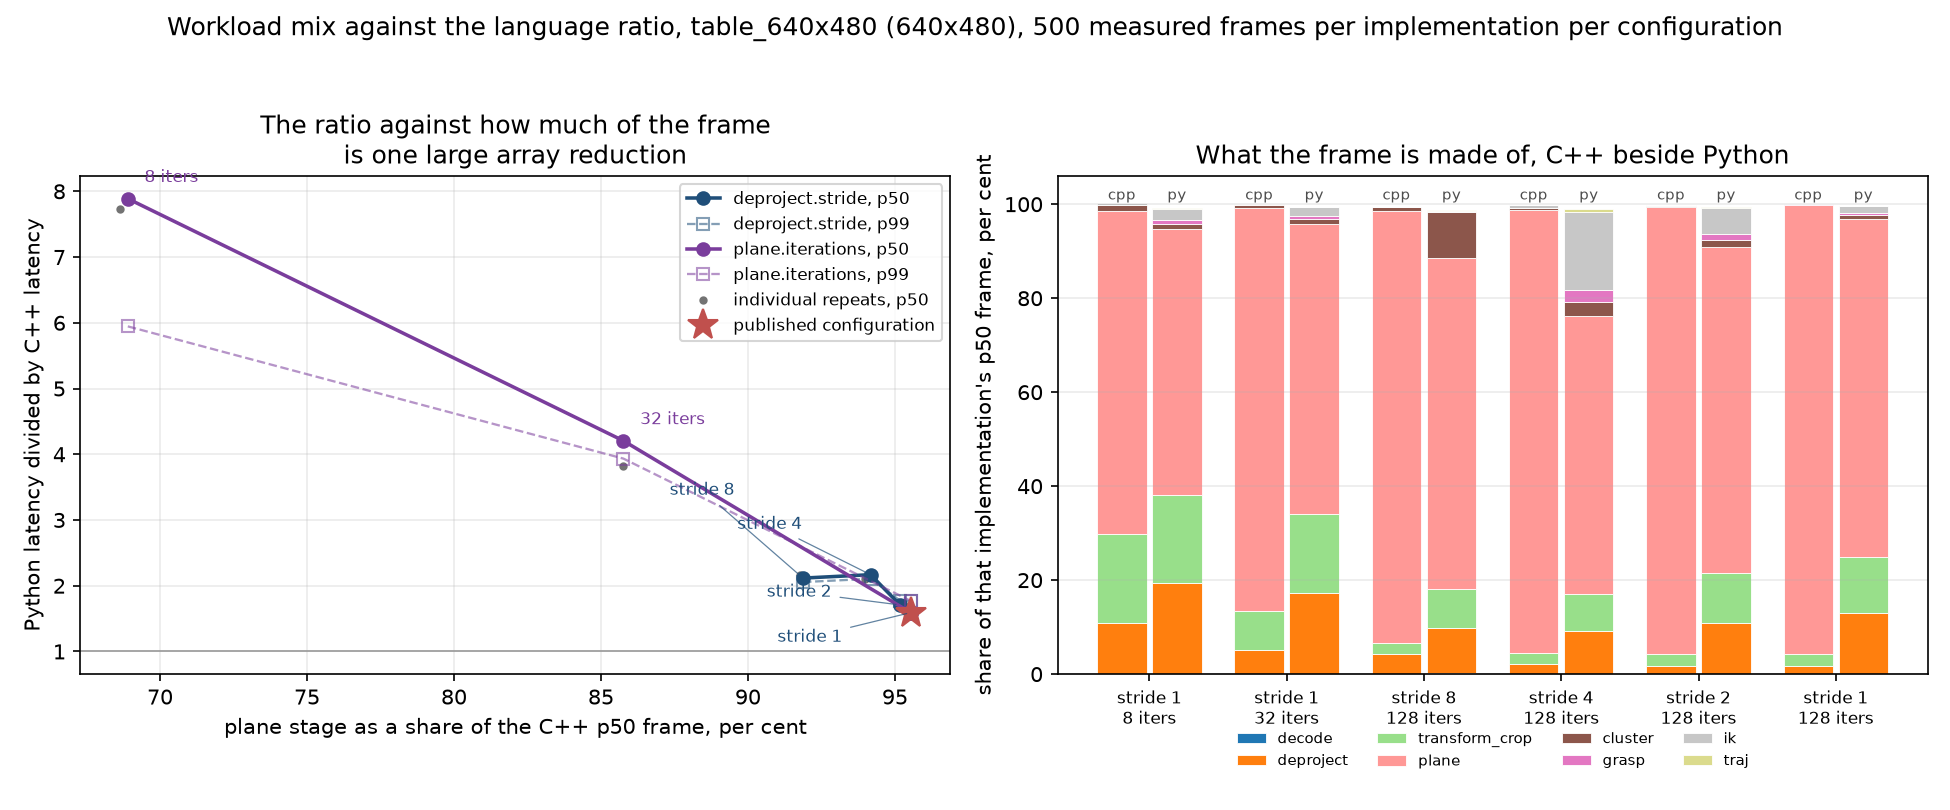

The table this chart was drawn from, first rows:
key, stride, plane_iterations, baseline, frames, distinct_frames, median_points, cpp_p50_ms, cpp_p99_ms, py_p50_ms, py_p99_ms, ratio_p50, ratio_p99, repeats, ratio_p50_range, ratio_p99_range, plane_share_cpp, plane_share_py, small_matrix_share_cpp, small_matrix_share_py, cpp_plane_p50_ms, py_plane_p50_ms, cpp_ik_p50_us, py_ik_p50_us
stride1_iter128, 1, 128, 1, 500, 100, 212574, 53.16, 61.75, 84.61, 109.3, 1.592, 1.77, 2, 0.0425, 0.1279, 0.9554, 0.7197, 0.000729, 0.02073, 50.79, 60.9, 25.15, 1227
stride2_iter128, 2, 128, 0, 500, 100, 53228, 13.23, 15.24, 22.6, 27.02, 1.708, 1.773, 2, 0.0273, 0.4122, 0.9518, 0.6934, 0.002200, 0.06908, 12.6, 15.67, 23.06, 1227
stride4_iter128, 4, 128, 0, 500, 100, 13364, 3.321, 4.797, 7.201, 10.1, 2.168, 2.106, 2, 0.0704, 0.1507, 0.9417, 0.5906, 0.005986, 0.1985, 3.128, 4.253, 17.98, 1200
stride8_iter128, 8, 128, 0, 500, 100, 3334, 0.8733, 1.747, 1.848, 3.59, 2.116, 2.055, 2, 0.0538, 1.298, 0.9187, 0.7027, 0.000302, 0.003261, 0.8024, 1.299, 0.03, 2.08
stride1_iter32, 1, 32, 0, 500, 100, 212574, 16.09, 21.03, 67.67, 82.73, 4.205, 3.934, 2, 0.3890, 0.4585, 0.8577, 0.6173, 0.002288, 0.02708, 13.8, 41.77, 23.48, 1275
stride1_iter8, 1, 8, 0, 500, 100, 212574, 6.993, 10.74, 55.16, 63.86, 7.888, 5.945, 2, 0.1600, 2.99, 0.689, 0.5656, 0.004719, 0.03227, 4.818, 31.2, 20.18, 1261
